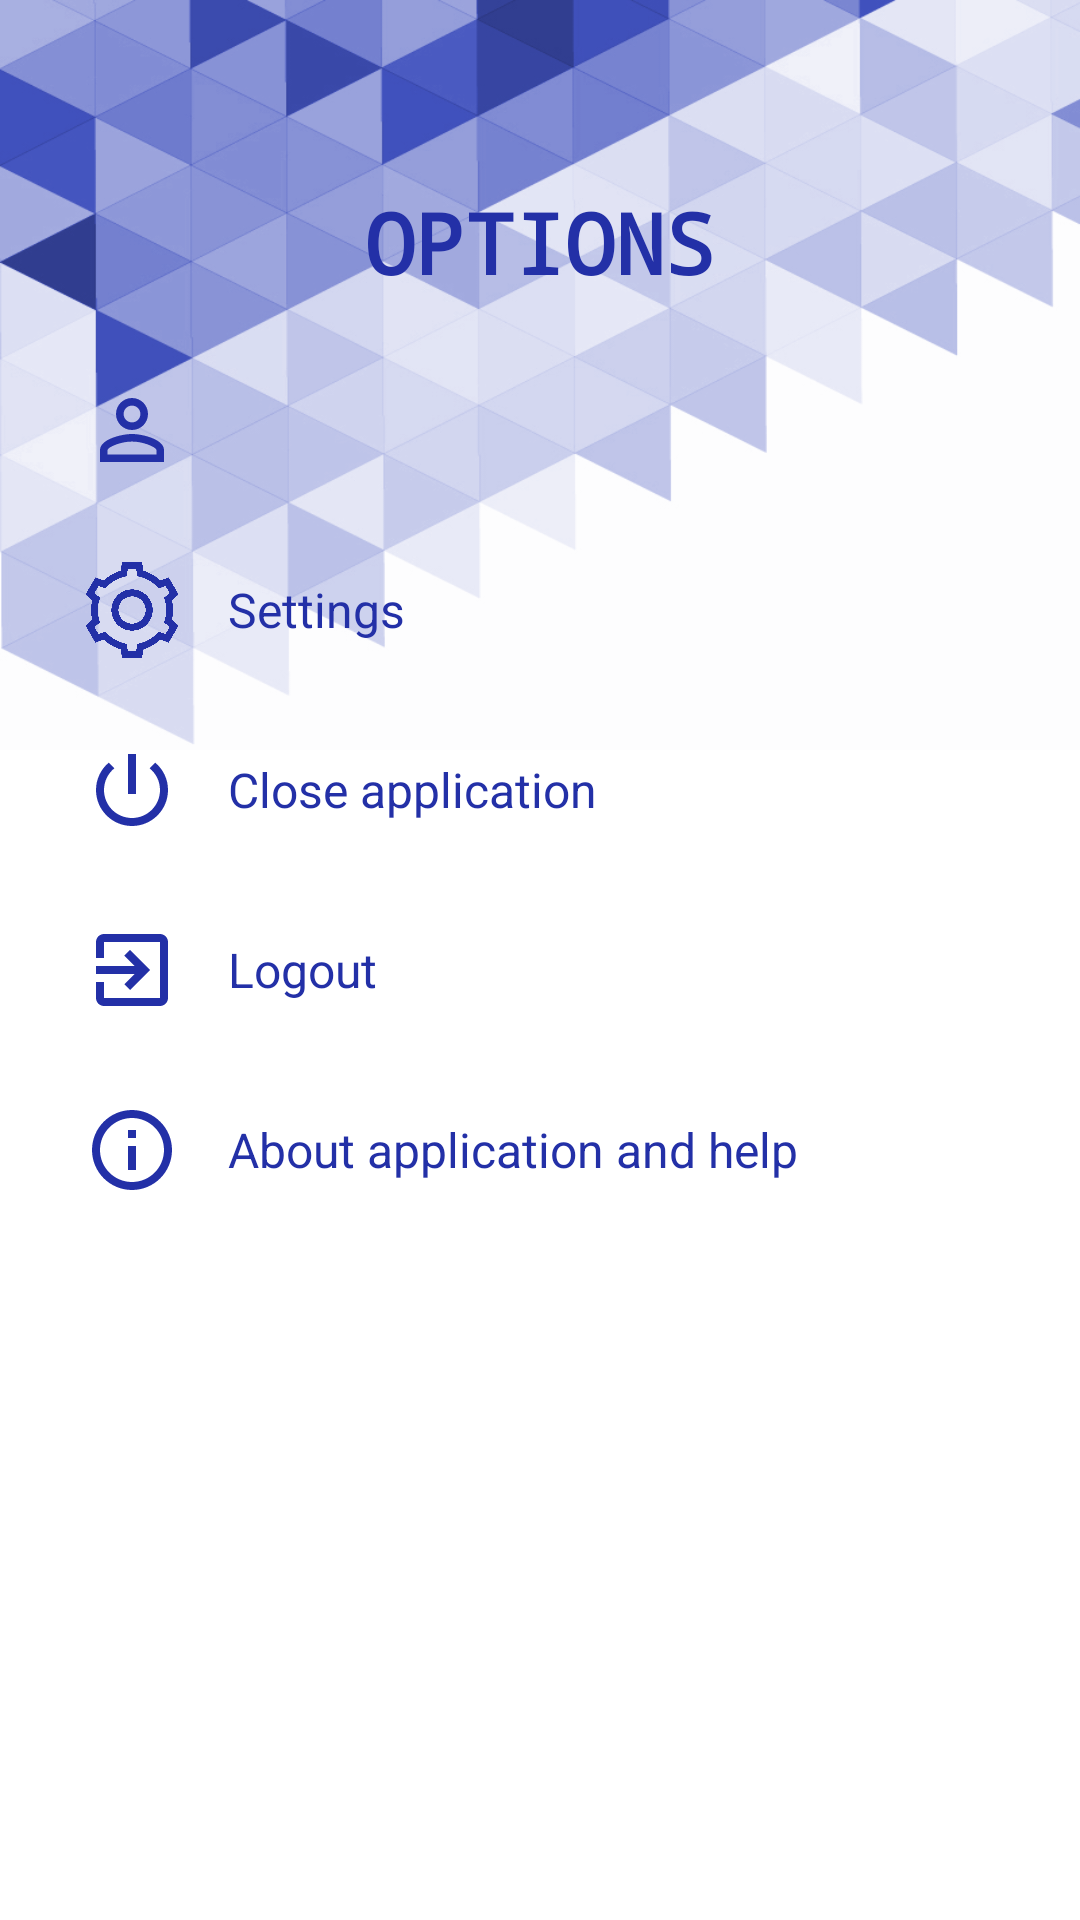

The Android layout XML behind this screen, and the referenced resources:
<!-- AndroidManifest.xml: application theme AppTheme -->
<!-- res/layout/options_menu.xml -->
<?xml version="1.0" encoding="utf-8"?>
<androidx.constraintlayout.widget.ConstraintLayout xmlns:android="http://schemas.android.com/apk/res/android"
    xmlns:app="http://schemas.android.com/apk/res-auto"
    android:id="@+id/options_activity_option_layout"
    android:layout_width="@dimen/options_layout_width"
    android:layout_height="match_parent"
    android:background="@color/white"
    android:elevation="@dimen/elevation_3"
    app:layout_constraintBottom_toBottomOf="parent"
    app:layout_constraintStart_toStartOf="parent"
    app:layout_constraintTop_toTopOf="parent">

    <View
        android:id="@+id/options_image_id"
        android:layout_width="match_parent"
        android:layout_height="@dimen/options_view_height"
        android:background="@drawable/options_image"
        app:layout_constraintEnd_toEndOf="parent"
        app:layout_constraintHorizontal_bias="0.0"
        app:layout_constraintStart_toStartOf="parent"
        app:layout_constraintTop_toTopOf="parent" />

    <TextView
        android:id="@+id/settings_activity_text_settings_id"
        style="@style/TextAppearanceOptions"
        android:layout_width="wrap_content"
        android:layout_height="0dp"
        android:layout_marginTop="@dimen/margin_extra_large"
        android:fontFamily="monospace"
        android:text="@string/options"
        android:textAllCaps="true"
        android:textSize="@dimen/font_size_28"
        android:textStyle="bold"
        app:layout_constraintEnd_toEndOf="parent"
        app:layout_constraintStart_toStartOf="parent"
        app:layout_constraintTop_toTopOf="@+id/options_image_id" />

    <ImageView
        android:id="@+id/options_icon_user_info_id"
        android:layout_width="@dimen/options_icon_size"
        android:layout_height="@dimen/options_icon_size"
        android:layout_marginStart="@dimen/margin_big"
        android:layout_marginTop="@dimen/margin_big"
        android:src="@drawable/ic_logged_user"
        app:layout_constraintStart_toStartOf="parent"
        app:layout_constraintTop_toBottomOf="@+id/settings_activity_text_settings_id" />

    <TextView
        android:id="@+id/settings_activity_text_clear_id"
        style="@style/TextAppearanceOptions"
        android:layout_width="wrap_content"
        android:layout_height="@dimen/options_icon_size"
        android:layout_marginStart="@dimen/margin_medium"
        app:layout_constraintStart_toEndOf="@+id/options_icon_user_info_id"
        app:layout_constraintTop_toTopOf="@+id/options_icon_user_info_id" />

    <ImageView
        android:id="@+id/options_icon_settings_activity_id"
        android:layout_width="@dimen/options_icon_size"
        android:layout_height="@dimen/options_icon_size"
        android:layout_marginStart="@dimen/margin_big"
        android:layout_marginTop="@dimen/margin_big"
        android:src="@drawable/ic_settings_blue"
        app:layout_constraintStart_toStartOf="parent"
        app:layout_constraintTop_toBottomOf="@+id/options_icon_user_info_id" />

    <TextView
        android:id="@+id/options_text_settings_activity_id"
        style="@style/TextAppearanceOptions"
        android:layout_width="wrap_content"
        android:layout_height="@dimen/options_icon_size"
        android:layout_marginStart="@dimen/margin_medium"
        android:layout_marginTop="@dimen/margin_big"
        android:text="@string/settings"
        app:layout_constraintStart_toEndOf="@+id/options_icon_exit_id"
        app:layout_constraintTop_toBottomOf="@+id/settings_activity_text_clear_id" />

    <ImageView
        android:id="@+id/options_icon_exit_id"
        android:layout_width="@dimen/options_icon_size"
        android:layout_height="@dimen/options_icon_size"
        android:layout_marginStart="@dimen/margin_big"
        android:layout_marginTop="@dimen/margin_big"
        android:src="@drawable/ic_logout"
        app:layout_constraintStart_toStartOf="parent"
        app:layout_constraintTop_toBottomOf="@+id/options_icon_settings_activity_id" />

    <TextView
        android:id="@+id/options_text_exit_id"
        style="@style/TextAppearanceOptions"
        android:layout_width="wrap_content"
        android:layout_height="@dimen/options_icon_size"
        android:layout_marginStart="@dimen/margin_medium"
        android:layout_marginTop="@dimen/margin_big"
        android:text="@string/exit_app"
        app:layout_constraintStart_toEndOf="@+id/options_icon_exit_id"
        app:layout_constraintTop_toBottomOf="@+id/options_icon_settings_activity_id" />

    <ImageView
        android:id="@+id/options_icon_logout_id"
        android:layout_width="@dimen/options_icon_size"
        android:layout_height="@dimen/options_icon_size"
        android:layout_marginStart="@dimen/margin_big"
        android:layout_marginTop="@dimen/margin_big"
        android:src="@drawable/ic_exit_blue"
        app:layout_constraintStart_toStartOf="parent"
        app:layout_constraintTop_toBottomOf="@+id/options_icon_exit_id" />

    <TextView
        android:id="@+id/options_text_logout_id"
        style="@style/TextAppearanceOptions"
        android:layout_width="wrap_content"
        android:layout_height="@dimen/options_icon_size"
        android:layout_marginStart="@dimen/margin_medium"
        android:layout_marginTop="@dimen/margin_big"
        android:text="@string/logout_app"
        app:layout_constraintStart_toEndOf="@+id/options_icon_logout_id"
        app:layout_constraintTop_toBottomOf="@+id/options_text_exit_id" />

    <ImageView
        android:id="@+id/options_icon_help_app_id"
        android:layout_width="@dimen/options_icon_size"
        android:layout_height="@dimen/options_icon_size"
        android:layout_marginStart="@dimen/margin_big"
        android:layout_marginTop="@dimen/margin_big"
        android:src="@drawable/ic_info"
        app:layout_constraintStart_toStartOf="parent"
        app:layout_constraintTop_toBottomOf="@+id/options_icon_logout_id" />

    <TextView
        android:id="@+id/options_text_help_app_id"
        style="@style/TextAppearanceOptions"
        android:layout_width="wrap_content"
        android:layout_height="@dimen/options_icon_size"
        android:layout_marginStart="@dimen/margin_medium"
        android:layout_marginTop="@dimen/margin_big"
        android:text="@string/about_app"
        app:layout_constraintStart_toEndOf="@+id/options_icon_help_app_id"
        app:layout_constraintTop_toBottomOf="@+id/options_text_logout_id" />

</androidx.constraintlayout.widget.ConstraintLayout>
<!-- resources referenced by this layout -->
<resources>
  <color name="white">#FFFFFF</color>
  <dimen name="elevation_3">3dp</dimen>
  <dimen name="font_size_28">28sp</dimen>
  <dimen name="margin_big">28dp</dimen>
  <dimen name="margin_extra_large">62dp</dimen>
  <dimen name="margin_medium">16dp</dimen>
  <dimen name="options_icon_size">32dp</dimen>
  <dimen name="options_layout_width">300dp</dimen>
  <dimen name="options_view_height">250dp</dimen>
  <!-- drawable ic_exit_blue (drawable) -->
  <vector android:height="36dp" android:tint="#2330A7"
      android:viewportHeight="24.0" android:viewportWidth="24.0"
      android:width="36dp" xmlns:android="http://schemas.android.com/apk/res/android">
      <path android:fillColor="#FF000000" android:pathData="M10.09,15.59L11.5,17l5,-5 -5,-5 -1.41,1.41L12.67,11H3v2h9.67l-2.58,2.59zM19,3H5c-1.11,0 -2,0.9 -2,2v4h2V5h14v14H5v-4H3v4c0,1.1 0.89,2 2,2h14c1.1,0 2,-0.9 2,-2V5c0,-1.1 -0.9,-2 -2,-2z"/>
  </vector>
  <!-- drawable ic_info (drawable) -->
  <vector android:height="36dp" android:tint="#2330A7"
      android:viewportHeight="24.0" android:viewportWidth="24.0"
      android:width="36dp" xmlns:android="http://schemas.android.com/apk/res/android">
      <path android:fillColor="#FF000000" android:pathData="M11,17h2v-6h-2v6zM12,2C6.48,2 2,6.48 2,12s4.48,10 10,10 10,-4.48 10,-10S17.52,2 12,2zM12,20c-4.41,0 -8,-3.59 -8,-8s3.59,-8 8,-8 8,3.59 8,8 -3.59,8 -8,8zM11,9h2L13,7h-2v2z"/>
  </vector>
  <!-- drawable ic_logged_user (drawable) -->
  <vector android:height="36dp" android:tint="@color/colorBlue"
      android:viewportHeight="24.0" android:viewportWidth="24.0"
      android:width="36dp" xmlns:android="http://schemas.android.com/apk/res/android">
      <path android:fillColor="#FF000000" android:pathData="M12,5.9c1.16,0 2.1,0.94 2.1,2.1s-0.94,2.1 -2.1,2.1S9.9,9.16 9.9,8s0.94,-2.1 2.1,-2.1m0,9c2.97,0 6.1,1.46 6.1,2.1v1.1L5.9,18.1L5.9,17c0,-0.64 3.13,-2.1 6.1,-2.1M12,4C9.79,4 8,5.79 8,8s1.79,4 4,4 4,-1.79 4,-4 -1.79,-4 -4,-4zM12,13c-2.67,0 -8,1.34 -8,4v3h16v-3c0,-2.66 -5.33,-4 -8,-4z"/>
  </vector>
  <!-- drawable ic_logout (drawable) -->
  <vector android:height="36dp" android:tint="@color/colorBlue"
      android:viewportHeight="24.0" android:viewportWidth="24.0"
      android:width="36dp" xmlns:android="http://schemas.android.com/apk/res/android">
      <path android:fillColor="#FF000000" android:pathData="M13,3h-2v10h2L13,3zM17.83,5.17l-1.42,1.42C17.99,7.86 19,9.81 19,12c0,3.87 -3.13,7 -7,7s-7,-3.13 -7,-7c0,-2.19 1.01,-4.14 2.58,-5.42L6.17,5.17C4.23,6.82 3,9.26 3,12c0,4.97 4.03,9 9,9s9,-4.03 9,-9c0,-2.74 -1.23,-5.18 -3.17,-6.83z"/>
  </vector>
  <!-- drawable ic_settings_blue: png bitmap (drawable, 17381 bytes) -->
  <!-- drawable options_image: png bitmap (drawable, 149417 bytes) -->
  <string name="about_app">About application and help</string>
  <string name="exit_app">Close application</string>
  <string name="logout_app">Logout</string>
  <string name="options">Options</string>
  <string name="settings">Settings</string>
  <style name="TextAppearanceOptions" parent="@android:style/TextAppearance">
          <item name="android:textColor">@color/colorBlue</item>
          <item name="android:textSize">@dimen/font_size_16</item>
          <item name="android:gravity">center</item>
      </style>
  <style name="AppTheme" parent="Theme.AppCompat.Light.DarkActionBar">
          <item name="colorPrimary">@color/colorPrimary</item>
          <item name="colorPrimaryDark">@color/colorPrimaryDark</item>
          <item name="colorAccent">@color/colorAccent</item>
          <item name="android:statusBarColor">@color/colorPrimaryDark</item>
      </style>
  <color name="colorBlue">#2330A7</color>
  <dimen name="font_size_16">16sp</dimen>
  <color name="colorPrimary">#1a237e</color>
  <color name="colorPrimaryDark">#000051</color>
  <color name="colorAccent">#1A237E</color>
</resources>
